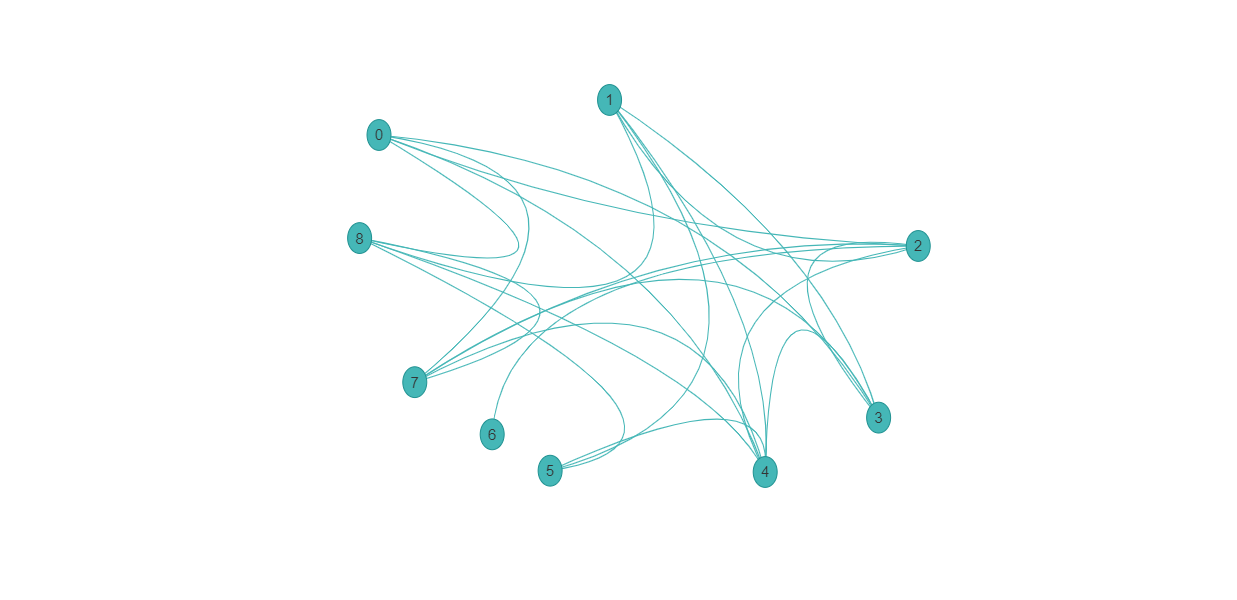

The file beside this chart, header and first rows:
0, 0, 1, 1, 1, 0, 0, 1, 1
0, 0, 1, 1, 1, 1, 0, 0, 1
1, 1, 0, 1, 1, 0, 1, 1, 0
1, 1, 1, 0, 1, 0, 0, 1, 0
1, 1, 1, 1, 0, 1, 0, 1, 1
0, 1, 0, 0, 1, 0, 0, 0, 1
0, 0, 1, 0, 0, 0, 0, 0, 0
1, 0, 1, 1, 1, 0, 0, 0, 1
1, 1, 0, 0, 1, 1, 0, 1, 0
